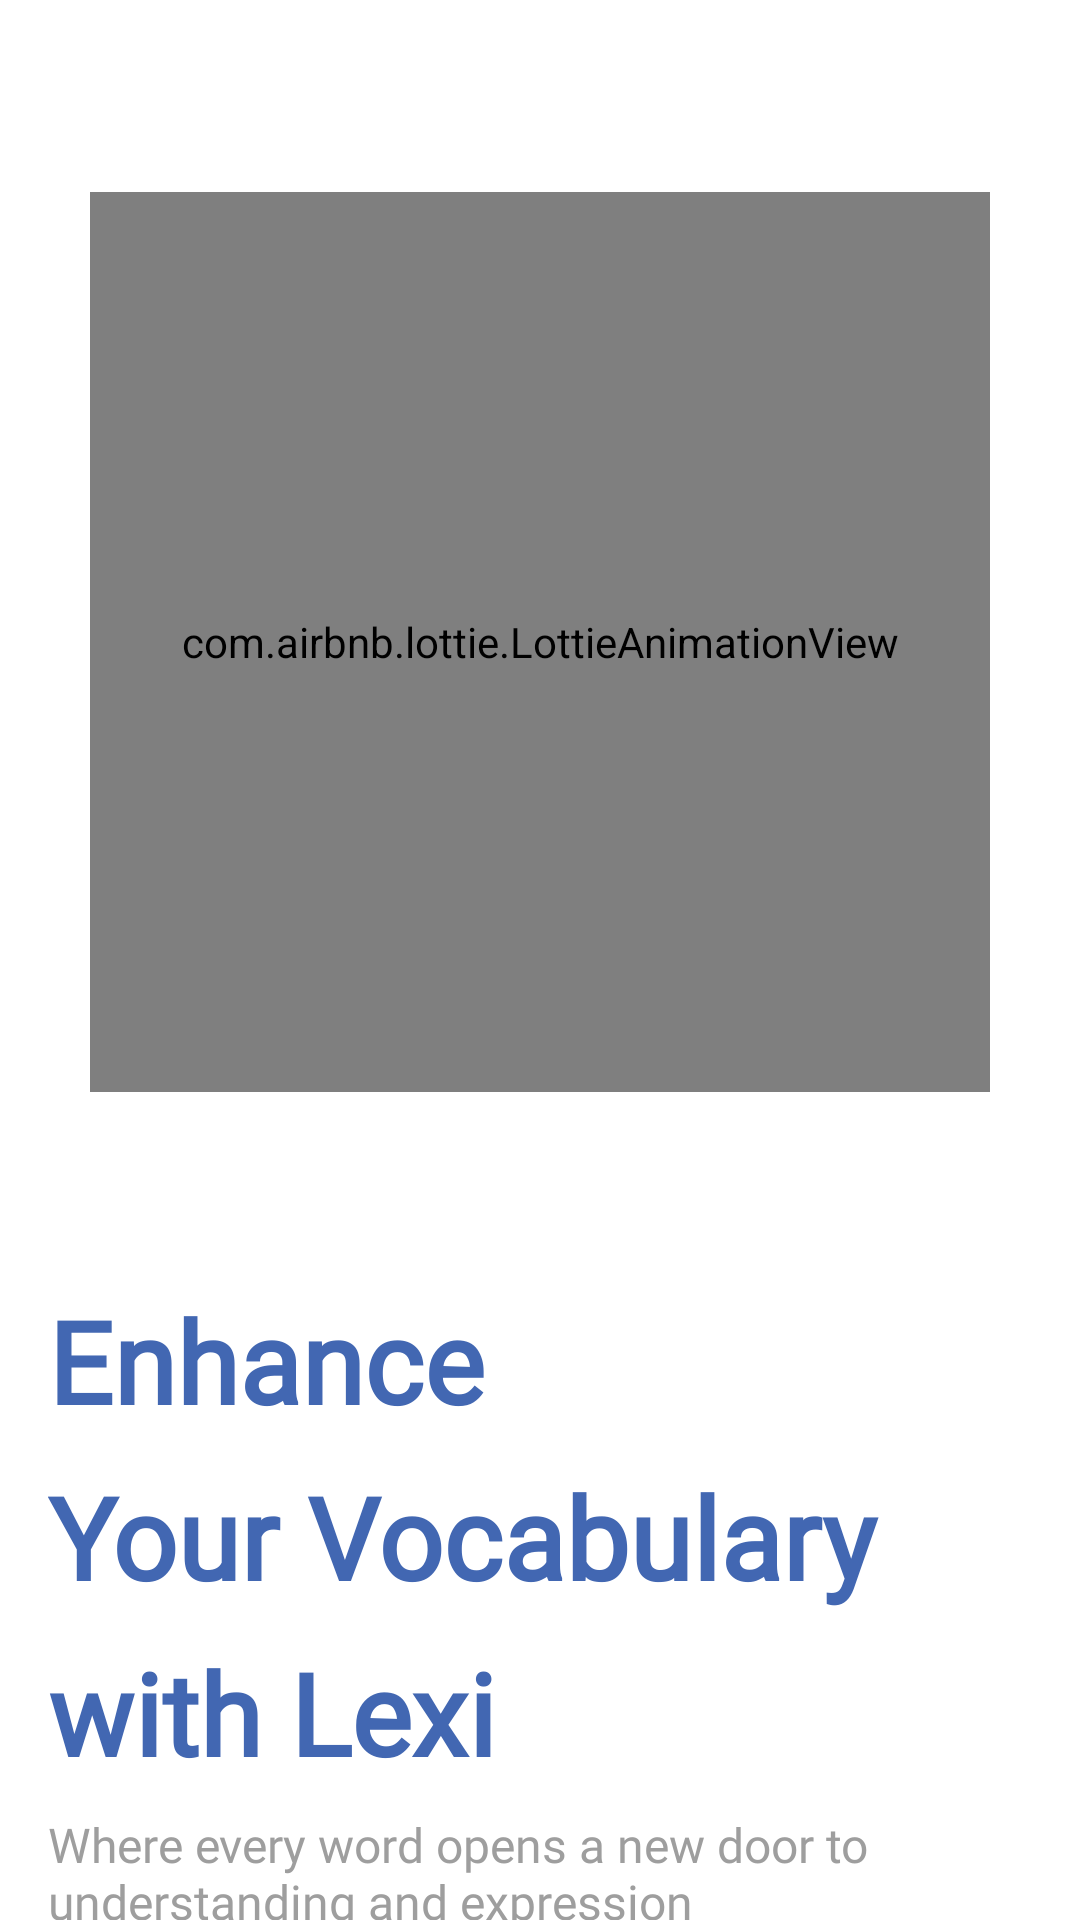

Write the Android layout XML for this screen, with the resource values it uses.
<!-- AndroidManifest.xml: application theme Theme.LexiDictionary -->
<!-- res/layout/activity_intro.xml -->
<?xml version="1.0" encoding="utf-8"?>
<androidx.constraintlayout.widget.ConstraintLayout xmlns:android="http://schemas.android.com/apk/res/android"
    xmlns:tools="http://schemas.android.com/tools"
    xmlns:app="http://schemas.android.com/apk/res-auto"
    android:id="@+id/main"
    android:background="@color/white"
    android:layout_width="match_parent"
    android:layout_height="match_parent"
    tools:context=".view.IntroActivity">

    <com.airbnb.lottie.LottieAnimationView
        android:id="@+id/lottieView"
        android:layout_width="300dp"
        android:layout_height="300dp"
        app:layout_constraintStart_toStartOf="parent"
        app:layout_constraintEnd_toEndOf="parent"
        app:layout_constraintTop_toTopOf="parent"
        app:lottie_fileName="intro_lottie.json"
        app:lottie_loop="true"
        app:lottie_autoPlay="true"
        android:layout_marginTop="@dimen/eight_x"/>

    <LinearLayout
        android:id="@+id/linearLayout"
        android:layout_width="match_parent"
        android:layout_height="wrap_content"
        app:layout_constraintStart_toStartOf="parent"
        app:layout_constraintEnd_toEndOf="parent"
        app:layout_constraintTop_toBottomOf="@id/lottieView"
        android:layout_marginStart="@dimen/two_x"
        android:layout_marginTop="@dimen/eight_x"
        android:orientation="vertical">

        <TextView
            android:layout_width="match_parent"
            android:layout_height="wrap_content"
            android:text="Enhance"
            android:textSize="38sp"
            android:textColor="@color/blue"
            android:fontFamily="@font/raleway_medium"
            android:textStyle="bold"/>

        <TextView
            android:layout_width="match_parent"
            android:layout_height="wrap_content"
            android:text="Your Vocabulary"
            android:textSize="38sp"
            android:textColor="@color/blue"
            android:fontFamily="@font/raleway_medium"
            android:textStyle="bold"
            android:layout_marginTop="@dimen/one_x"/>

        <TextView
            android:layout_width="match_parent"
            android:layout_height="wrap_content"
            android:text="with Lexi"
            android:textSize="38sp"
            android:textColor="@color/blue"
            android:fontFamily="@font/raleway_medium"
            android:textStyle="bold"
            android:layout_marginTop="@dimen/one_x"/>

    </LinearLayout>

    <TextView
        android:id="@+id/greetingText"
        android:layout_width="match_parent"
        android:layout_height="wrap_content"
        app:layout_constraintStart_toStartOf="parent"
        app:layout_constraintEnd_toEndOf="parent"
        app:layout_constraintTop_toBottomOf="@id/linearLayout"
        android:text="Where every word opens a new door to understanding and expression"
        android:textSize="16sp"
        android:maxLines="2"
        android:layout_marginStart="@dimen/two_x"
        android:layout_marginEnd="@dimen/two_x"
        android:layout_marginTop="@dimen/one_x"
        android:fontFamily="@font/nunito_sans_regular"
        android:layout_gravity="center"
        android:textColor="@color/grey"/>

    <com.google.android.material.button.MaterialButton
        android:id="@+id/getStartedBtn"
        android:layout_width="match_parent"
        android:layout_height="wrap_content"
        app:layout_constraintStart_toStartOf="parent"
        app:layout_constraintEnd_toEndOf="parent"
        app:layout_constraintTop_toBottomOf="@id/greetingText"
        android:text="Get Started"
        android:textSize="20sp"
        android:backgroundTint="@color/blue"
        app:cornerRadius="@dimen/one_x"
        android:padding="@dimen/two_x"
        android:layout_marginStart="@dimen/two_x"
        android:layout_marginEnd="@dimen/two_x"
        android:layout_marginTop="@dimen/three_x"
        android:layout_marginBottom="@dimen/one_x"
        android:fontFamily="@font/nunito_sans_regular"/>

</androidx.constraintlayout.widget.ConstraintLayout>
<!-- resources referenced by this layout -->
<resources>
  <color name="blue">#4267B2</color>
  <color name="grey">#9E9E9E</color>
  <color name="white">#FFFFFFFF</color>
  <dimen name="eight_x">64dp</dimen>
  <dimen name="one_x">8dp</dimen>
  <dimen name="three_x">24dp</dimen>
  <dimen name="two_x">16dp</dimen>
  <style name="Theme.LexiDictionary" parent="Base.Theme.LexiDictionary" />
  <style name="Base.Theme.LexiDictionary" parent="Theme.Material3.DayNight.NoActionBar">
          
          
      </style>
</resources>
